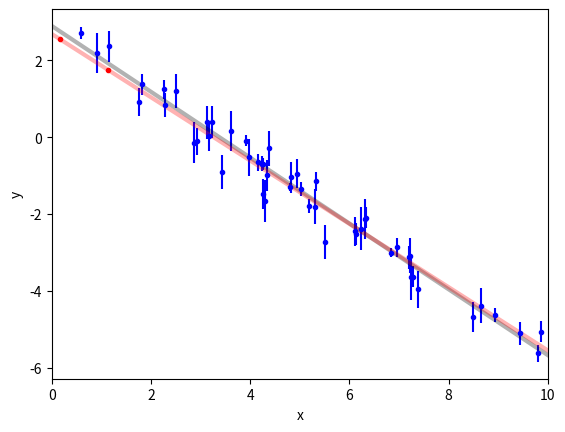
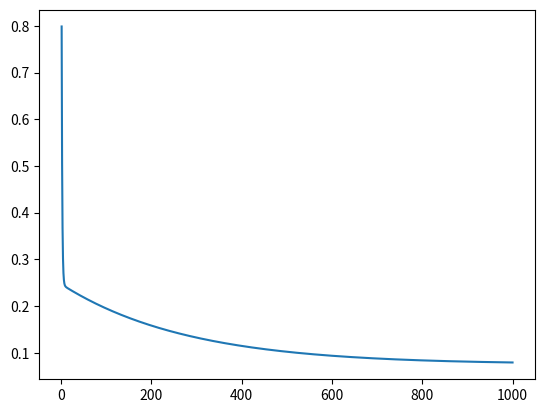

The matplotlib source for these figures, in order:
import numpy as np
import matplotlib.pyplot as plt
from os import sys

np.random.seed(123)


class RidgeRegression:

	def __init__(self, theta_init, lamb=1, lr=0.01, max_iter=100, tol=1e-04):
		self.lamb = lamb
		self.lr = lr
		self.max_iter = max_iter
		self.tol = tol
		self.theta = theta_init


	# Squared error loss
	def calc_loss(self, X, y):
		N = len(y)
		yhat = [email redacted] # ypred
		w = self.theta[1]
		loss = (np.sum((yhat - y)**2) + self.lamb*w.T@w) / (2*N)
		return loss
	
	def calc_grad(self, X, y):
		N = len(y)
		yhat = [email redacted]		
		gradient = X.T@(yhat - y) / N
		return gradient	
			

	def fit(self, X, y):
	
		loss_history = np.zeros(self.max_iter)
		
		for i in range(self.max_iter):		
			regularization = self.lamb*self.theta[1] / len(y)
			grad = self.calc_grad(X, y) + regularization 		
			step = -self.lr*grad
			self.theta += step
			loss_history[i] = self.calc_loss(X, y)
			if i%10 == 0:
				print("Current Iteration: {}, \
					   Current Loss: {}".format(i, loss_history[i]))
			if np.linalg.norm(grad) < self.tol:
				print("Converged at iteration {}".format(i))
				break
					
		return self.theta, loss_history					


	def predict(self, X):
		y_pred = [email redacted]
		return y_pred		



# True model parameters
m_true = -0.8567
b_true = 2.896

# Generate data.
N = 50
x = np.sort(10*np.random.rand(N))
yerr = 0.1 + 0.5*np.random.rand(N)
y = m_true*x + b_true
y += yerr*np.random.randn(N)



# Convert to shape (N, 1)
x = x[:, np.newaxis]
y_train = y[:, np.newaxis]

# Convert to shape (N, 2) with first column filled with ones
X_train = np.c_[np.ones(len(x)), x]


theta_init = np.random.randn(2, 1)
#print("Initial values:", theta_init)


# Create model
max_iter = 1000
model = RidgeRegression(theta_init, lr=0.01, max_iter=max_iter)

# Fit model
theta, cost = model.fit(X_train, y_train)


Xt = 2*np.random.rand(2, 1)
X_test = np.c_[np.ones((len(Xt))), Xt]
print("Test point:", X_test)

prediction = model.predict(X_test)

print("prediction:", prediction)
print("theta:", theta)


fig = plt.figure()
plt.errorbar(x, y, yerr=yerr, fmt=".b", capsize=0)
x0 = np.linspace(0, 10, 500)
plt.plot(x0, m_true*x0 + b_true, "k", alpha=0.3, lw=3)
plt.plot(Xt, prediction, ".r")
plt.plot(x0, theta[1]*x0 + theta[0], "r", alpha=0.3, lw=3)
plt.xlim(0, 10)
plt.xlabel("x")
plt.ylabel("y")


iterations = np.arange(1, max_iter+1)

fig = plt.figure()
plt.plot(iterations, cost)
plt.show()



